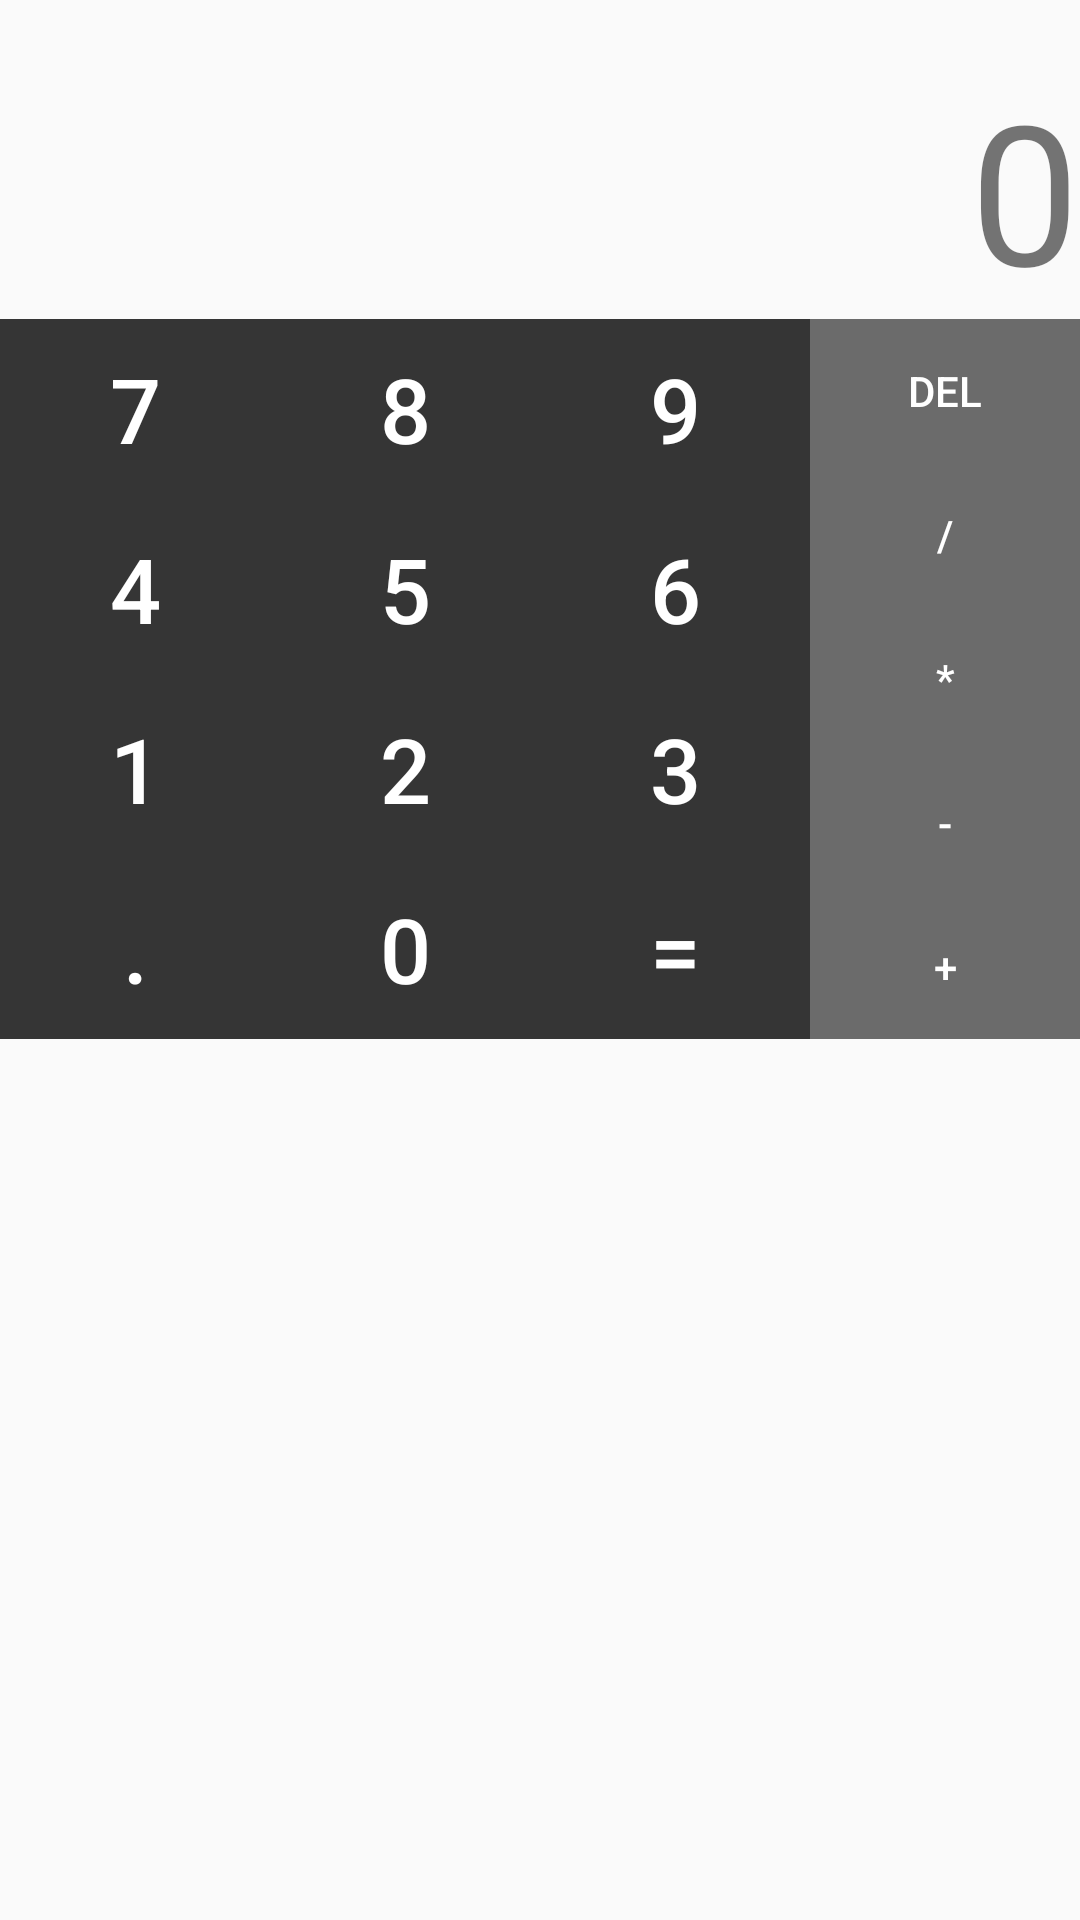

Reconstruct the res/layout file that produces this screen, plus the resources it refers to.
<!-- AndroidManifest.xml: application theme AppTheme -->
<!-- res/layout/activity_main.xml -->
<ScrollView
    android:layout_width="match_parent"
    android:layout_height="match_parent"
    xmlns:android="http://schemas.android.com/apk/res/android">
<LinearLayout xmlns:android="http://schemas.android.com/apk/res/android"
    xmlns:tools="http://schemas.android.com/tools"
    android:layout_width="match_parent"
    android:layout_height="match_parent"
    android:orientation="vertical"
    android:weightSum="5"
    tools:context=".MainActivity">

    <LinearLayout
        android:id="@+id/ll1"
        android:layout_width="match_parent"
        android:layout_height="wrap_content"
        android:layout_weight="2"
        android:orientation="vertical">

        <TextView
            android:id="@+id/textdata"
            android:layout_width="match_parent"
            android:layout_height="wrap_content"
            android:editable="false"
            android:layout_marginTop="20dp"
            android:text="0"
            android:textSize="65sp"
            android:inputType="number"
            android:textAlignment="gravity"
            android:gravity="right"/>

    </LinearLayout>

    <LinearLayout
        android:id="@+id/linearLayout"
        android:layout_width="match_parent"
        android:layout_height="wrap_content"
        android:layout_alignParentBottom="true"
        android:layout_weight="3"
        android:layout_below="@+id/ll1">

        <GridLayout
            android:layout_width="match_parent"
            android:layout_height="match_parent"
            android:layout_gravity="bottom"
            android:layout_weight="1"
            android:background="#353535"
            android:columnCount="3"
            android:rowCount="4"
            android:alignmentMode="alignMargins">

            <Button
                android:id="@+id/button7"
                android:layout_columnWeight="1"
                android:layout_rowWeight="1"
                android:background="@drawable/selector"
                android:text="7"
                android:outlineProvider="none"
                android:textColor="@android:color/white"
                android:textSize="30dp"
                android:onClick="button7Clicked"
                android:gravity="center"/>


            <Button
                android:id="@+id/button8"
                android:layout_columnWeight="1"
                android:layout_rowWeight="1"
                android:background="@drawable/selector"
                android:text="8"
                android:textColor="@android:color/white"
                android:textSize="30dp"
                android:outlineProvider="none"
                android:gravity="center"
                android:onClick="button8Clicked" />

            <Button
                android:id="@+id/button9"
                android:layout_columnWeight="1"
                android:layout_rowWeight="1"
                android:background="@drawable/selector"
                android:text="9"
                android:textColor="@android:color/white"
                android:textSize="30dp"
                android:outlineProvider="none"
                android:onClick="button9Clicked"
                android:gravity="center"/>

            <Button
                android:id="@+id/button4"
                android:layout_columnWeight="1"
                android:layout_rowWeight="1"
                android:layout_below="@+id/button7"
                android:background="@drawable/selector"
                android:text="4"
                android:textColor="@android:color/white"
                android:textSize="30dp"
                android:outlineProvider="none"
                android:onClick="button4Clicked"
                android:gravity="center"/>

            <Button
                android:id="@+id/button5"
                android:layout_columnWeight="1"
                android:layout_rowWeight="1"
                android:layout_below="@+id/button7"
                android:background="@drawable/selector"
                android:text="5"
                android:outlineProvider="none"
                android:textColor="@android:color/white"
                android:textSize="30dp"
                android:onClick="button5Clicked"
                android:gravity="center"/>

            <Button
                android:id="@+id/button6"
                android:layout_columnWeight="1"
                android:layout_rowWeight="1"
                android:layout_below="@+id/button9"
                android:layout_toRightOf="@+id/button5"
                android:background="@drawable/selector"
                android:text="6"
                android:outlineProvider="none"
                android:textColor="@android:color/white"
                android:textSize="30dp"
                android:onClick="button6Clicked"
                android:gravity="center"/>


            <Button
                android:id="@+id/button1"
                android:background="@drawable/selector"
                android:text="1"
                android:textColor="@android:color/white"
                android:outlineProvider="none"
                android:textSize="30dp"
                android:layout_columnWeight="1"
                android:layout_rowWeight="1"
                android:onClick="button1Clicked"
                android:gravity="center"/>

            <Button
                android:id="@+id/button2"
                android:background="@drawable/selector"
                android:singleLine="false"
                android:text="2"
                android:outlineProvider="none"
                android:textColor="@android:color/white"
                android:textSize="30dp"
                android:layout_columnWeight="1"
                android:layout_rowWeight="1"
                android:onClick="button2Clicked"
                android:gravity="center"/>

            <Button
                android:id="@+id/button3"
                android:background="@drawable/selector"
                android:text="3"
                android:outlineProvider="none"
                android:textColor="@android:color/white"
                android:textSize="30dp"
                android:layout_columnWeight="1"
                android:layout_rowWeight="1"
                android:onClick="button3Clicked"
                android:gravity="center"/>

            <Button
                android:id="@+id/buttonDot"
                android:background="@drawable/selector"
                android:text="."
                android:textColor="@android:color/white"
                android:textSize="30dp"
                android:outlineProvider="none"
                android:layout_columnWeight="1"
                android:layout_rowWeight="1"
                android:onClick="buttonDotClicked"
                android:gravity="center"/>

            <Button
                android:id="@+id/button0"
                android:background="@drawable/selector"
                android:text="0"
                android:outlineProvider="none"
                android:textColor="@android:color/white"
                android:textSize="30dp"
                android:layout_columnWeight="1"
                android:layout_rowWeight="1"
                android:onClick="button0Clicked"/>

            <Button
                android:id="@+id/buttonEqual"
                android:layout_columnWeight="1"
                android:layout_rowWeight="1"
                android:background="@drawable/selector"
                android:text="="
                android:outlineProvider="none"
                android:textColor="@android:color/white"
                android:textSize="30dp"
                android:onClick="buttonEqualClicked"
                android:gravity="center"/>


        </GridLayout>

        <GridLayout
            android:layout_width="match_parent"
            android:layout_height="match_parent"
            android:background="#c9656565"
            android:layout_gravity="bottom"
            android:rowCount="5"
            android:layout_weight="3"
            android:columnCount="1"
            android:alignmentMode="alignMargins">

            <Button
                android:id="@+id/buttonDel"
                android:layout_columnWeight="1"
                android:layout_rowWeight="1"
                android:background="#c9656565"
                android:text="Del"
                android:outlineProvider="none"
                android:textColor="@android:color/white"
                android:onClick="buttonDelClicked"
                android:gravity="center"/>

            <Button
                android:id="@+id/buttonDiv"
                android:layout_columnWeight="1"
                android:layout_rowWeight="1"
                android:background="#c9656565"
                android:text="/"
                android:outlineProvider="none"
                android:textColor="@android:color/white"
                android:onClick="buttonDivClicked"
                android:gravity="center"/>

            <Button
                android:id="@+id/buttonMul"
                android:layout_columnWeight="1"
                android:layout_rowWeight="1"
                android:background="#c9656565"
                android:text="*"
                android:outlineProvider="none"
                android:textColor="@android:color/white"
                android:onClick="buttonMulClicked"
                android:gravity="center"/>

            <Button
                android:id="@+id/buttonMinus"
                android:layout_columnWeight="1"
                android:layout_rowWeight="1"
                android:background="#c9656565"
                android:text="-"
                android:outlineProvider="none"
                android:textColor="@android:color/white"
                android:onClick="buttonMinusClicked"
                android:gravity="center"/>

            <Button
                android:id="@+id/buttonPlus"
                android:layout_columnWeight="1"
                android:layout_rowWeight="1"
                android:background="#c9656565"
                android:text="+"
                android:outlineProvider="none"
                android:textColor="@android:color/white"
                android:onClick="buttonPlusClicked"
                android:gravity="center"/>

        </GridLayout>


    </LinearLayout>

</LinearLayout>
</ScrollView>
<!-- resources referenced by this layout -->
<resources>
  <!-- drawable selector (drawable) -->
  <selector xmlns:android="http://schemas.android.com/apk/res/android">
      <item android:state_pressed="true">
          <color android:color="#c962acbb" />
      </item>
      <item>
          <color android:color="#353535" />
      </item>
  </selector>
  <style name="AppTheme" parent="Theme.AppCompat.Light.NoActionBar">
          
          <item name="colorPrimary">@color/colorPrimary</item>
          <item name="colorPrimaryDark">@color/colorPrimaryDark</item>
          <item name="colorAccent">@color/colorAccent</item>
      </style>
  <!-- not gathered from this repository: default colours our renderer supplied (Android Studio template values) -->
  <color name="colorPrimary">#FF6200EE</color>
  <color name="colorPrimaryDark">#FF3700B3</color>
  <color name="colorAccent">#FF03DAC5</color>
</resources>
